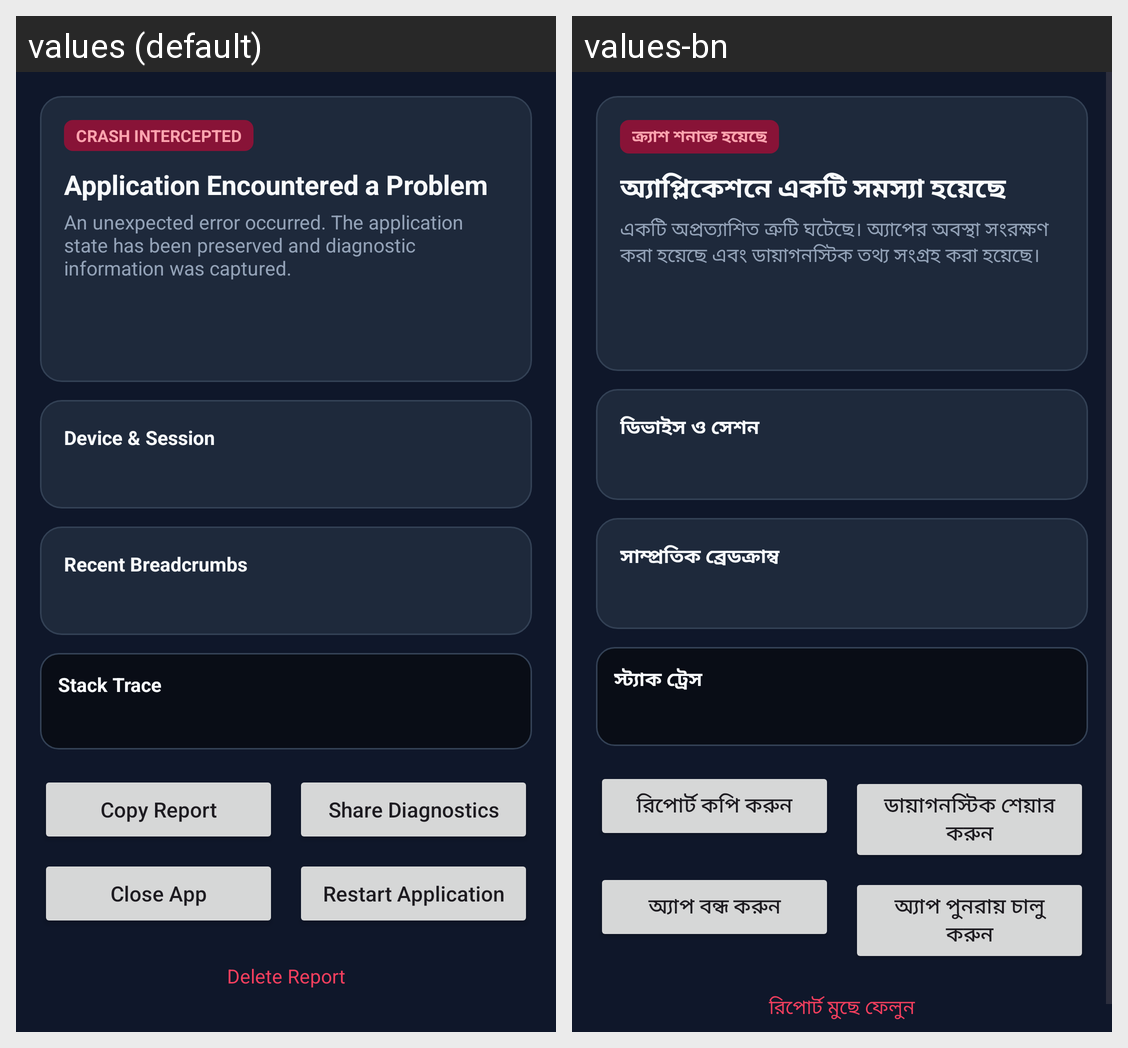

Strings drawn on this Android screen and how each of the app's shown locales translates them:
Android screen res/layout/activity_default_crash.xml rendered under 2 locales, left to right: values (default), values-bn. Device: Nexus 5 (rendered at 1080×1920; each locale shown at half size, 540×960, under a caption strip naming it); theme Theme.CrashGuard.CrashActivity.
Strings drawn on this screen, with the default value and each locale's value (text and hints the layout hard-codes, and strings that could not be matched under every locale, appear in the picture but are not listed):

crashguard_badge_text
  values: CRASH INTERCEPTED
  values-bn: ক্র্যাশ শনাক্ত হয়েছে

crashguard_crash_title
  values: Application Encountered a Problem
  values-bn: অ্যাপ্লিকেশনে একটি সমস্যা হয়েছে

crashguard_crash_subtitle
  values: An unexpected error occurred. The application state has been preserved and diagnostic information was captured.
  values-bn: একটি অপ্রত্যাশিত ত্রুটি ঘটেছে। অ্যাপের অবস্থা সংরক্ষণ করা হয়েছে এবং ডায়াগনস্টিক তথ্য সংগ্রহ করা হয়েছে।

crashguard_section_meta
  values: Device & Session
  values-bn: ডিভাইস ও সেশন

crashguard_section_breadcrumbs
  values: Recent Breadcrumbs
  values-bn: সাম্প্রতিক ব্রেডক্রাম্ব

crashguard_section_stacktrace
  values: Stack Trace
  values-bn: স্ট্যাক ট্রেস

crashguard_btn_copy
  values: Copy Report
  values-bn: রিপোর্ট কপি করুন

crashguard_btn_share
  values: Share Diagnostics
  values-bn: ডায়াগনস্টিক শেয়ার করুন

crashguard_btn_close
  values: Close App
  values-bn: অ্যাপ বন্ধ করুন

crashguard_btn_restart
  values: Restart Application
  values-bn: অ্যাপ পুনরায় চালু করুন

crashguard_btn_delete
  values: Delete Report
  values-bn: রিপোর্ট মুছে ফেলুন
